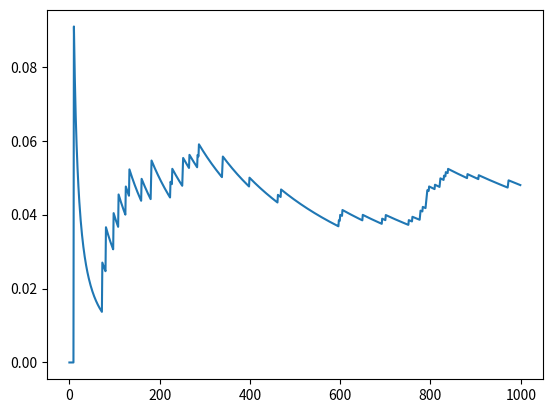

Generate this figure with matplotlib:
from collections import Counter
from typing import List, Tuple
import matplotlib.pyplot as plt 
import random

import numpy

class Discrete_Model:
    q_table: List[List[float]] = []
    past_state_action_reward: List[Tuple[int]] = []
    discount_factor: float 
    learning_rate: float 
    epsilon: float 
    last_state_action: Tuple[int] = None 

    def __init__(self, action_size: int, state_size: int, discount_factor: float = 0.5, learning_rate: float = 0.1, epsilon: float = 0.1):
        self.q_table = [[0] * action_size for _ in range(state_size)]
        self.discount_factor = discount_factor
        self.learning_rate = learning_rate
        self.epsilon = epsilon
        
    def update_table(self, reward: float, state: int):
        #iterative Bellman equation
        self.q_table[self.last_state_action[0]][self.last_state_action[1]] = (1 - self.learning_rate)*(self.q_table[self.last_state_action[0]][self.last_state_action[1]]) + self.learning_rate*(reward + self.discount_factor * max(self.q_table[state]))

    def make_action(self, state: int) -> int:
        p = random.random()
        if p < self.epsilon:
            return random.choice(range(len(self.q_table[state])))
        else:
            x = max(range(len(self.q_table[state])), key=self.q_table[state].__getitem__)
            return x



    def time_step(self, state: int, reward: float = 0) -> int:
        if self.last_state_action is not None:
            self.update_table(reward, state)
        action = self.make_action(state)
        self.last_state_action = (state, action)
        return action


if __name__ == "__main__":
    actions = []
    m = Discrete_Model(2,2, learning_rate=0.1, epsilon=0.1, discount_factor=0.5)
    a = m.time_step(0)
    for i in range(1000):
        if a == 1:
            a = m.time_step(1, -1)
        if a == 0:
            a = m.time_step(0, 1)
        actions.append(a)
    cumulative_average = numpy.cumsum(actions) / (numpy.arange(1000) + 1)
    plt.plot(cumulative_average) 
    plt.show()
